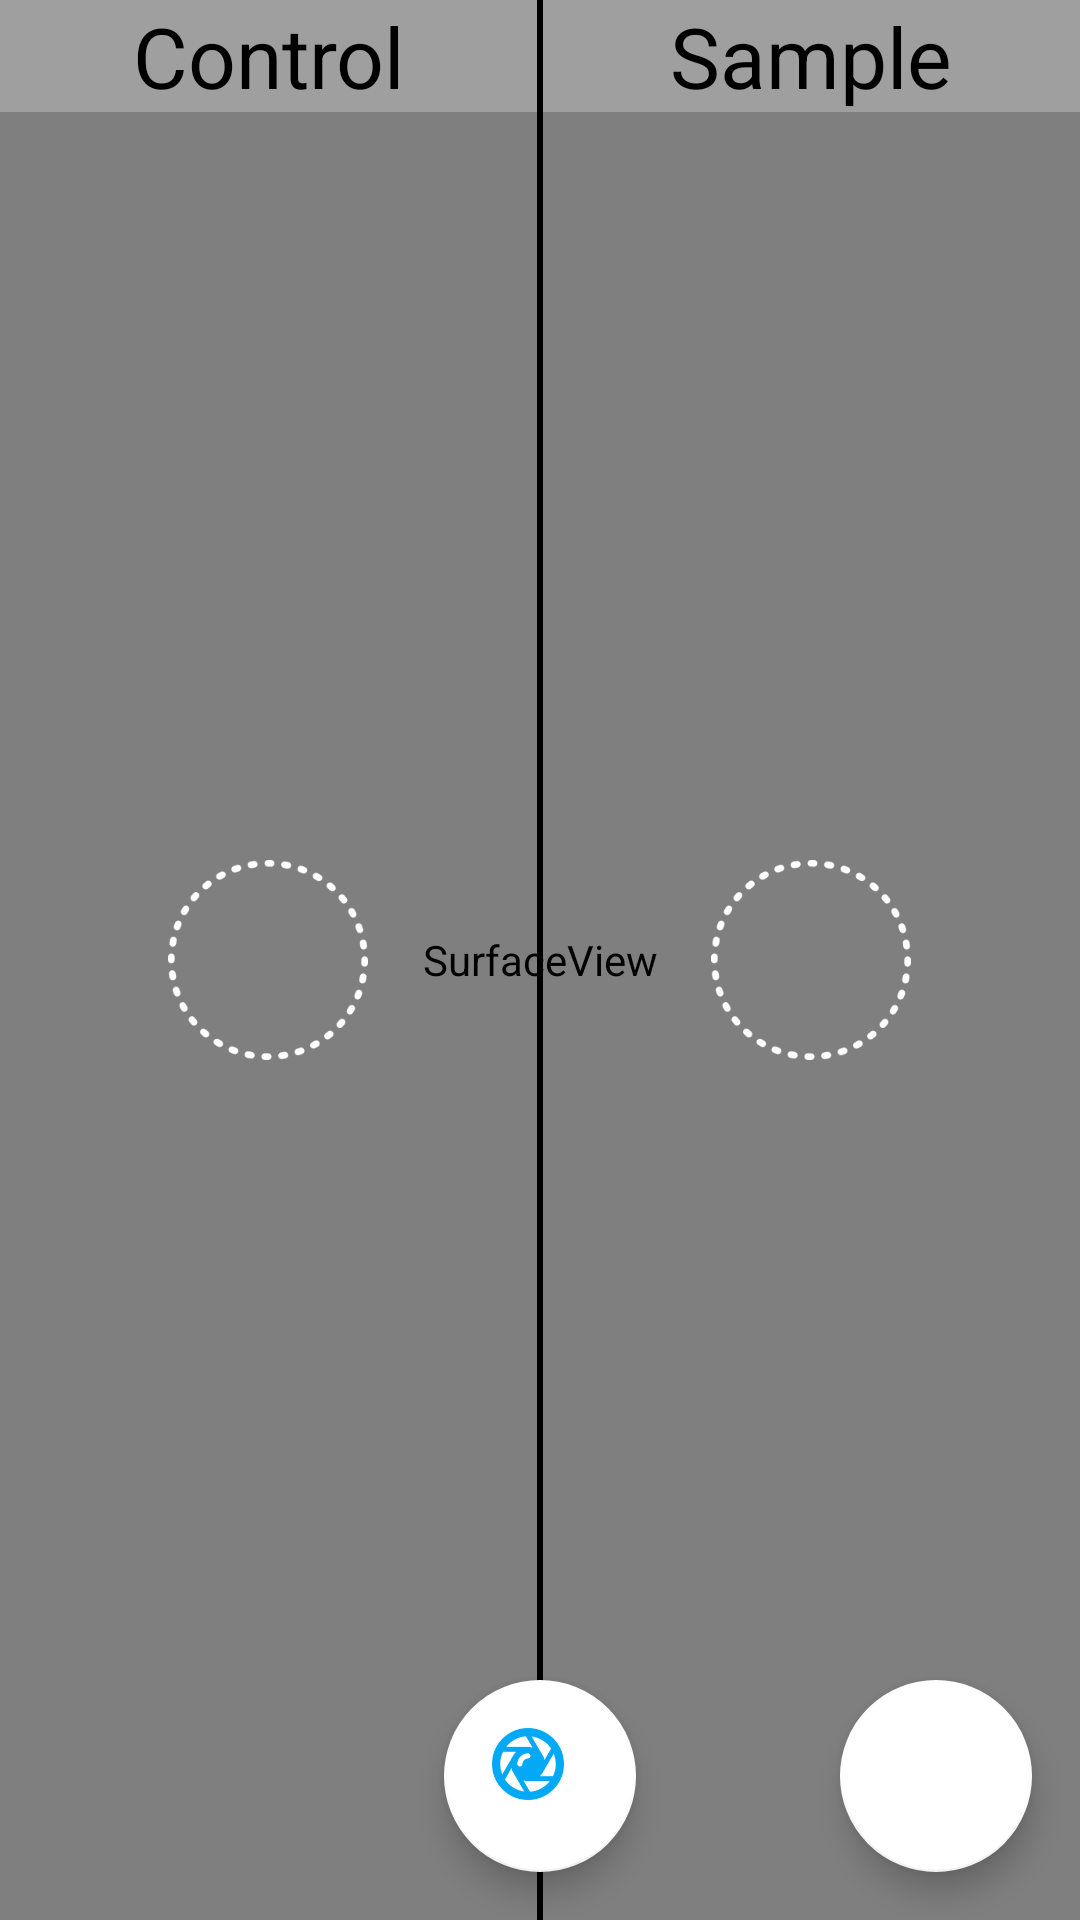

The Android layout XML behind this screen, and the referenced resources:
<!-- AndroidManifest.xml: activity theme AppTheme.NoActionBar -->
<!-- res/layout/activity_camera.xml -->
<?xml version="1.0" encoding="utf-8"?>
<android.support.design.widget.CoordinatorLayout xmlns:android="http://schemas.android.com/apk/res/android"
    xmlns:app="http://schemas.android.com/apk/res-auto"
    xmlns:tools="http://schemas.android.com/tools"
    android:layout_width="match_parent"
    android:layout_height="match_parent"
    tools:context=".Activites.CameraActivity"
    android:theme="@style/AppTheme.NoActionBar"
    android:orientation="vertical">

    <android.support.design.widget.AppBarLayout
        android:layout_width="match_parent"
        android:layout_height="wrap_content"
        android:theme="@style/AppTheme.AppBarOverlay">


    </android.support.design.widget.AppBarLayout>

    <include layout="@layout/content_camera" />

    <android.support.design.widget.FloatingActionButton
        android:id="@+id/captureFAB"
        android:layout_width="64dp"
        android:layout_height="64dp"
        android:layout_gravity="bottom|center_horizontal"
        android:layout_margin="@dimen/fab_margin"
        app:backgroundTint="@android:color/white"
        app:srcCompat="@drawable/capture_icon" />\
    <android.support.design.widget.FloatingActionButton
        android:id="@+id/toGallery"
        android:layout_width="64dp"
        android:layout_height="64dp"
        android:layout_gravity="bottom|right"
        android:layout_margin="@dimen/fab_margin"
        app:backgroundTint="@android:color/white"
        app:srcCompat="@drawable/gallery" />

</android.support.design.widget.CoordinatorLayout>
<!-- res/layout/content_camera.xml (included above) -->
<?xml version="1.0" encoding="utf-8"?>
<RelativeLayout xmlns:android="http://schemas.android.com/apk/res/android"
    xmlns:app="http://schemas.android.com/apk/res-auto"
    xmlns:tools="http://schemas.android.com/tools"
    android:id="@+id/mainRL"
    android:layout_width="match_parent"
    android:layout_height="match_parent"
    android:theme="@style/AppTheme.NoActionBar"
    tools:context="colordetection.bluefin.colordetectionfinal.Activities.CameraActivity"
    >

    <SurfaceView
        android:id="@+id/surfaceView"
        android:layout_width="match_parent"
        android:layout_height="match_parent" />

    <LinearLayout
        android:layout_width="match_parent"
        android:layout_height="match_parent"
        android:orientation="horizontal">

        <RelativeLayout
            android:layout_width="match_parent"
            android:layout_height="match_parent"
            android:layout_weight=".5"
            android:orientation="vertical">


            <TextView
                android:layout_width="match_parent"
                android:layout_height="wrap_content"
                android:layout_gravity="top"
                android:background="@color/transparentWhite"
                android:text="Control"
                android:textAlignment="center"
                android:textColor="@color/materialBlack"
                android:textSize="28dp" />

            <ImageView
                android:layout_width="200px"
                android:layout_height="200px"
                android:layout_gravity="center"
                android:layout_centerInParent="true"
                android:src="@drawable/circle" />
        </RelativeLayout>

        <View
            android:layout_width="2dp"
            android:layout_height="match_parent"
            android:background="@color/materialBlack" />

        <RelativeLayout
            android:layout_width="match_parent"
            android:layout_height="match_parent"
            android:layout_weight=".5">


            <TextView
                android:layout_width="match_parent"
                android:layout_height="wrap_content"
                android:layout_gravity="top"
                android:layout_alignParentTop="true"
                android:background="@color/transparentWhite"
                android:text="Sample"
                android:textAlignment="center"
                android:textColor="@color/materialBlack"
                android:textSize="28dp" />

            <ImageView
                android:layout_width="200px"
                android:layout_height="200px"
                android:layout_gravity="center"
                android:layout_centerInParent="true"
                android:src="@drawable/circle" />
        </RelativeLayout>
    </LinearLayout>

</RelativeLayout>
<!-- resources referenced by this layout -->
<resources>
  <color name="materialBlack">#000</color>
  <color name="transparentWhite">#40ffffff</color>
  <dimen name="fab_margin">16dp</dimen>
  <!-- drawable capture_icon: png bitmap (drawable, 3933 bytes) -->
  <!-- drawable circle: png bitmap (drawable, 4874 bytes) -->
  <style name="AppTheme.AppBarOverlay" parent="ThemeOverlay.AppCompat.Dark.ActionBar" />
  <style name="AppTheme.NoActionBar">
  
          <item name="windowActionBar">false</item>
          <item name="windowNoTitle">true</item>
      </style>
</resources>
